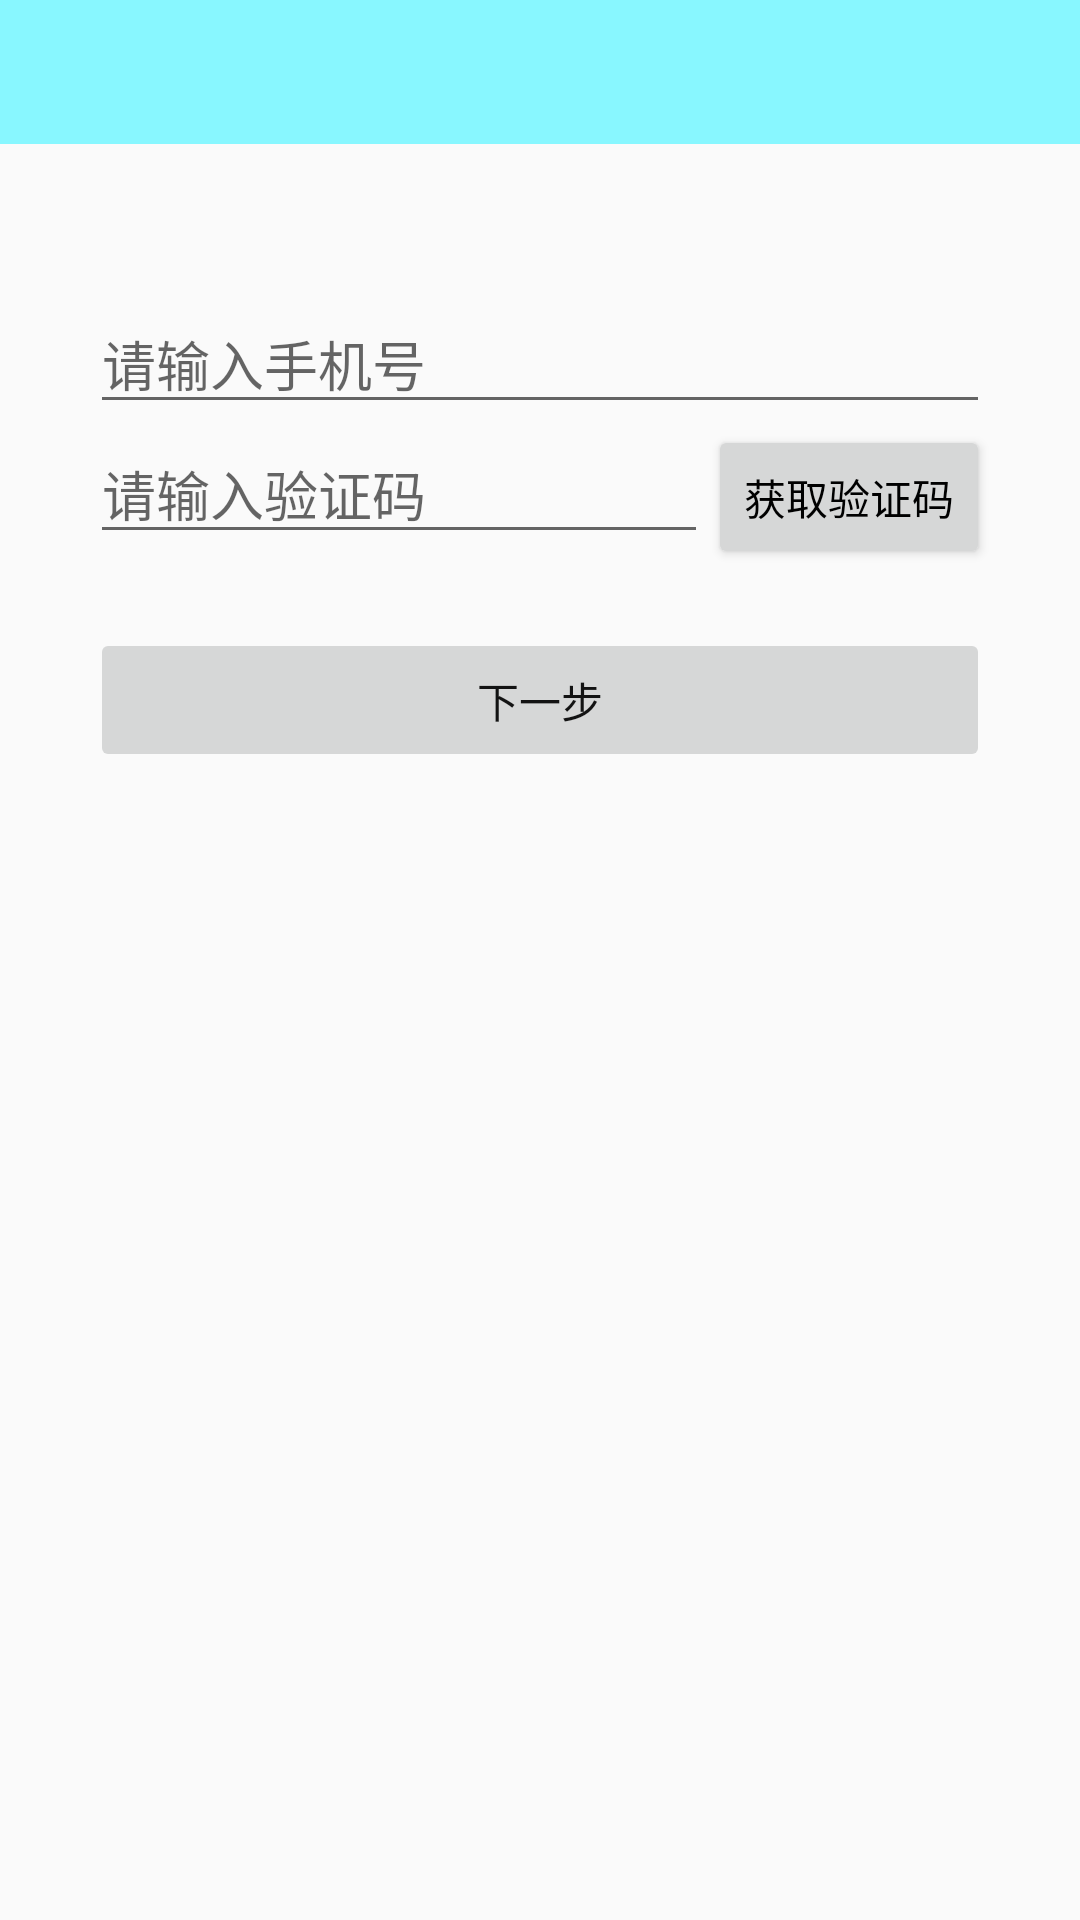

This screen was rendered from an Android layout file. Write that file and the resources it references.
<!-- AndroidManifest.xml: application theme AppTheme -->
<!-- res/layout/activity_sms.xml -->
<?xml version="1.0" encoding="utf-8"?>
<LinearLayout xmlns:android="http://schemas.android.com/apk/res/android"
    xmlns:app="http://schemas.android.com/apk/res-auto"
    android:layout_width="match_parent"
    android:layout_height="match_parent"
    android:orientation="vertical">


    <LinearLayout
        android:layout_width="match_parent"
        android:layout_height="48dp"
        android:orientation="vertical"
        android:background="@color/colorPrimary">
        <TextView
            android:id="@+id/register_text"
            android:layout_width="match_parent"
            android:layout_height="match_parent"
            android:gravity="center"
            android:textColor="@color/smssdk_black"
            android:textSize="18sp"/>

    </LinearLayout>

    <LinearLayout
        android:layout_width="match_parent"
        android:layout_height="wrap_content"
        android:layout_marginLeft="30dp"
        android:layout_marginStart="30dp"
        android:layout_marginRight="30dp"
        android:layout_marginEnd="30dp"
        android:orientation="vertical">


        <View
            android:layout_width="match_parent"
            android:layout_height="50dp"/>
        <EditText
            android:inputType="phone"
            android:id="@+id/et_phonenum"
            android:layout_width="match_parent"
            android:hint="请输入手机号"
            android:layout_height="wrap_content" />
        <LinearLayout
            android:layout_width="match_parent"
            android:layout_height="wrap_content"
            android:orientation="horizontal">
            <EditText
                android:id="@+id/et_checkecode"
                android:layout_weight="1"
                android:layout_width="0dp"
                android:layout_height="wrap_content"
                android:hint="请输入验证码" />
            <Button
                android:id="@+id/register_check"
                android:layout_width="wrap_content"
                android:layout_height="wrap_content"
                android:text="获取验证码" />
        </LinearLayout>
        <Button
            android:enabled="false"
            android:id="@+id/register_sure"
            android:layout_marginTop="20dp"
            android:textColor="#131313"
            android:layout_width="match_parent"
            android:layout_height="wrap_content"
            android:text="下一步" />
    </LinearLayout>
</LinearLayout>
<!-- resources referenced by this layout -->
<resources>
  <color name="colorPrimary">#88f7ff</color>
  <style name="AppTheme" parent="Theme.AppCompat.Light.NoActionBar">
          
          <item name="colorPrimary">@color/colorPrimary</item>
          <item name="colorPrimaryDark">@color/colorPrimaryDark</item>
          <item name="colorAccent">@color/icon_more</item>
          <item name="android:textColor">@color/text_color</item>
      </style>
  <color name="colorPrimaryDark">#54000000</color>
  <color name="icon_more">#70ff87</color>
  <color name="text_color">#000000</color>
</resources>
